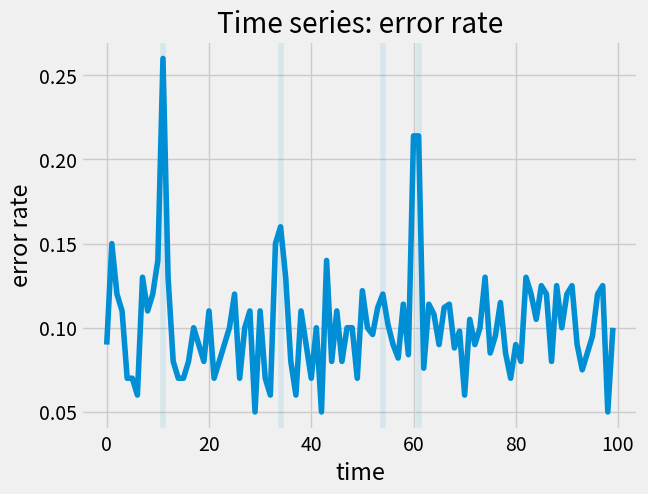

Reproduce this figure in Python. (Note: this script raises an exception after producing the figure.)
import matplotlib.pyplot as plt
import numpy as np
from numpy.random import binomial, normal
from scipy.stats import beta

plt.style.use('fivethirtyeight')

# Error rate
np.random.seed(42)
x = np.arange(100)
ref = np.array([100]*50 + [500]*20 + [200]*30)
err = np.array([binomial(n, 0.1) for n in ref])
err[10:12]+=10
err[60:62]+=50
err_rate = err / ref
plt.figure()
plt.title("Time series: error rate")
plt.xlabel("time")
plt.ylabel("error rate")
plt.plot(x, err_rate)
for day in [54, 34, 11, 61]:
    plt.axvline(day, alpha=0.1)
plt.savefig("static/blog/bayesian-anomaly-detection/error-rate-timeseries.png")


for day in [54, 34, 11, 61]:
    xrange = np.arange(0, 0.5, 0.001)
    plt.figure()
    plt.title(f"Day {day}")
    plt.plot(xrange, beta.pdf(xrange, err[day-7:day].sum()+1, ref[day-7:day].sum()-err[day-7:day].sum()+1), label="7 days before", c='C0')
    plt.plot(xrange, beta.pdf(xrange, err[day]+1, ref[day]-err[day]+1), label="current date", c='C1')
    x95 = beta.ppf(0.95, err[day-7:day].sum()+1, ref[day-7:day].sum()-err[day-7:day].sum()+1)
    plt.axvline(x95, c='C0')
    plt.fill_between(
        xrange[xrange<=x95],
        beta.pdf(xrange[xrange<=x95], err[day]+1, ref[day]-err[day]+1),
        color='C1',
        alpha=0.5,
    )
    print(
        beta.cdf(
            beta.ppf(0.95, err[day-7:day].sum()+1, ref[day-7:day].sum()-err[day-7:day].sum()+1),
            err[day]+1, ref[day]-err[day]+1
        )
    )
    plt.legend()
    plt.savefig(f"static/blog/bayesian-anomaly-detection/distributions-day{day}.png")


# Beta distribution
xrange = np.arange(0, 1., 0.001)
plt.figure()
plt.title("Beta distribution")
plt.plot(xrange, beta.pdf(xrange, 1, 1), label="Beta(1, 1)")
plt.plot(xrange, beta.pdf(xrange, 10, 10), label="Beta(10, 10)")
plt.plot(xrange, beta.pdf(xrange, 1000, 1000), label="Beta(1000, 1000)")
plt.legend()
plt.savefig("static/blog/bayesian-anomaly-detection/beta-distribution.png")